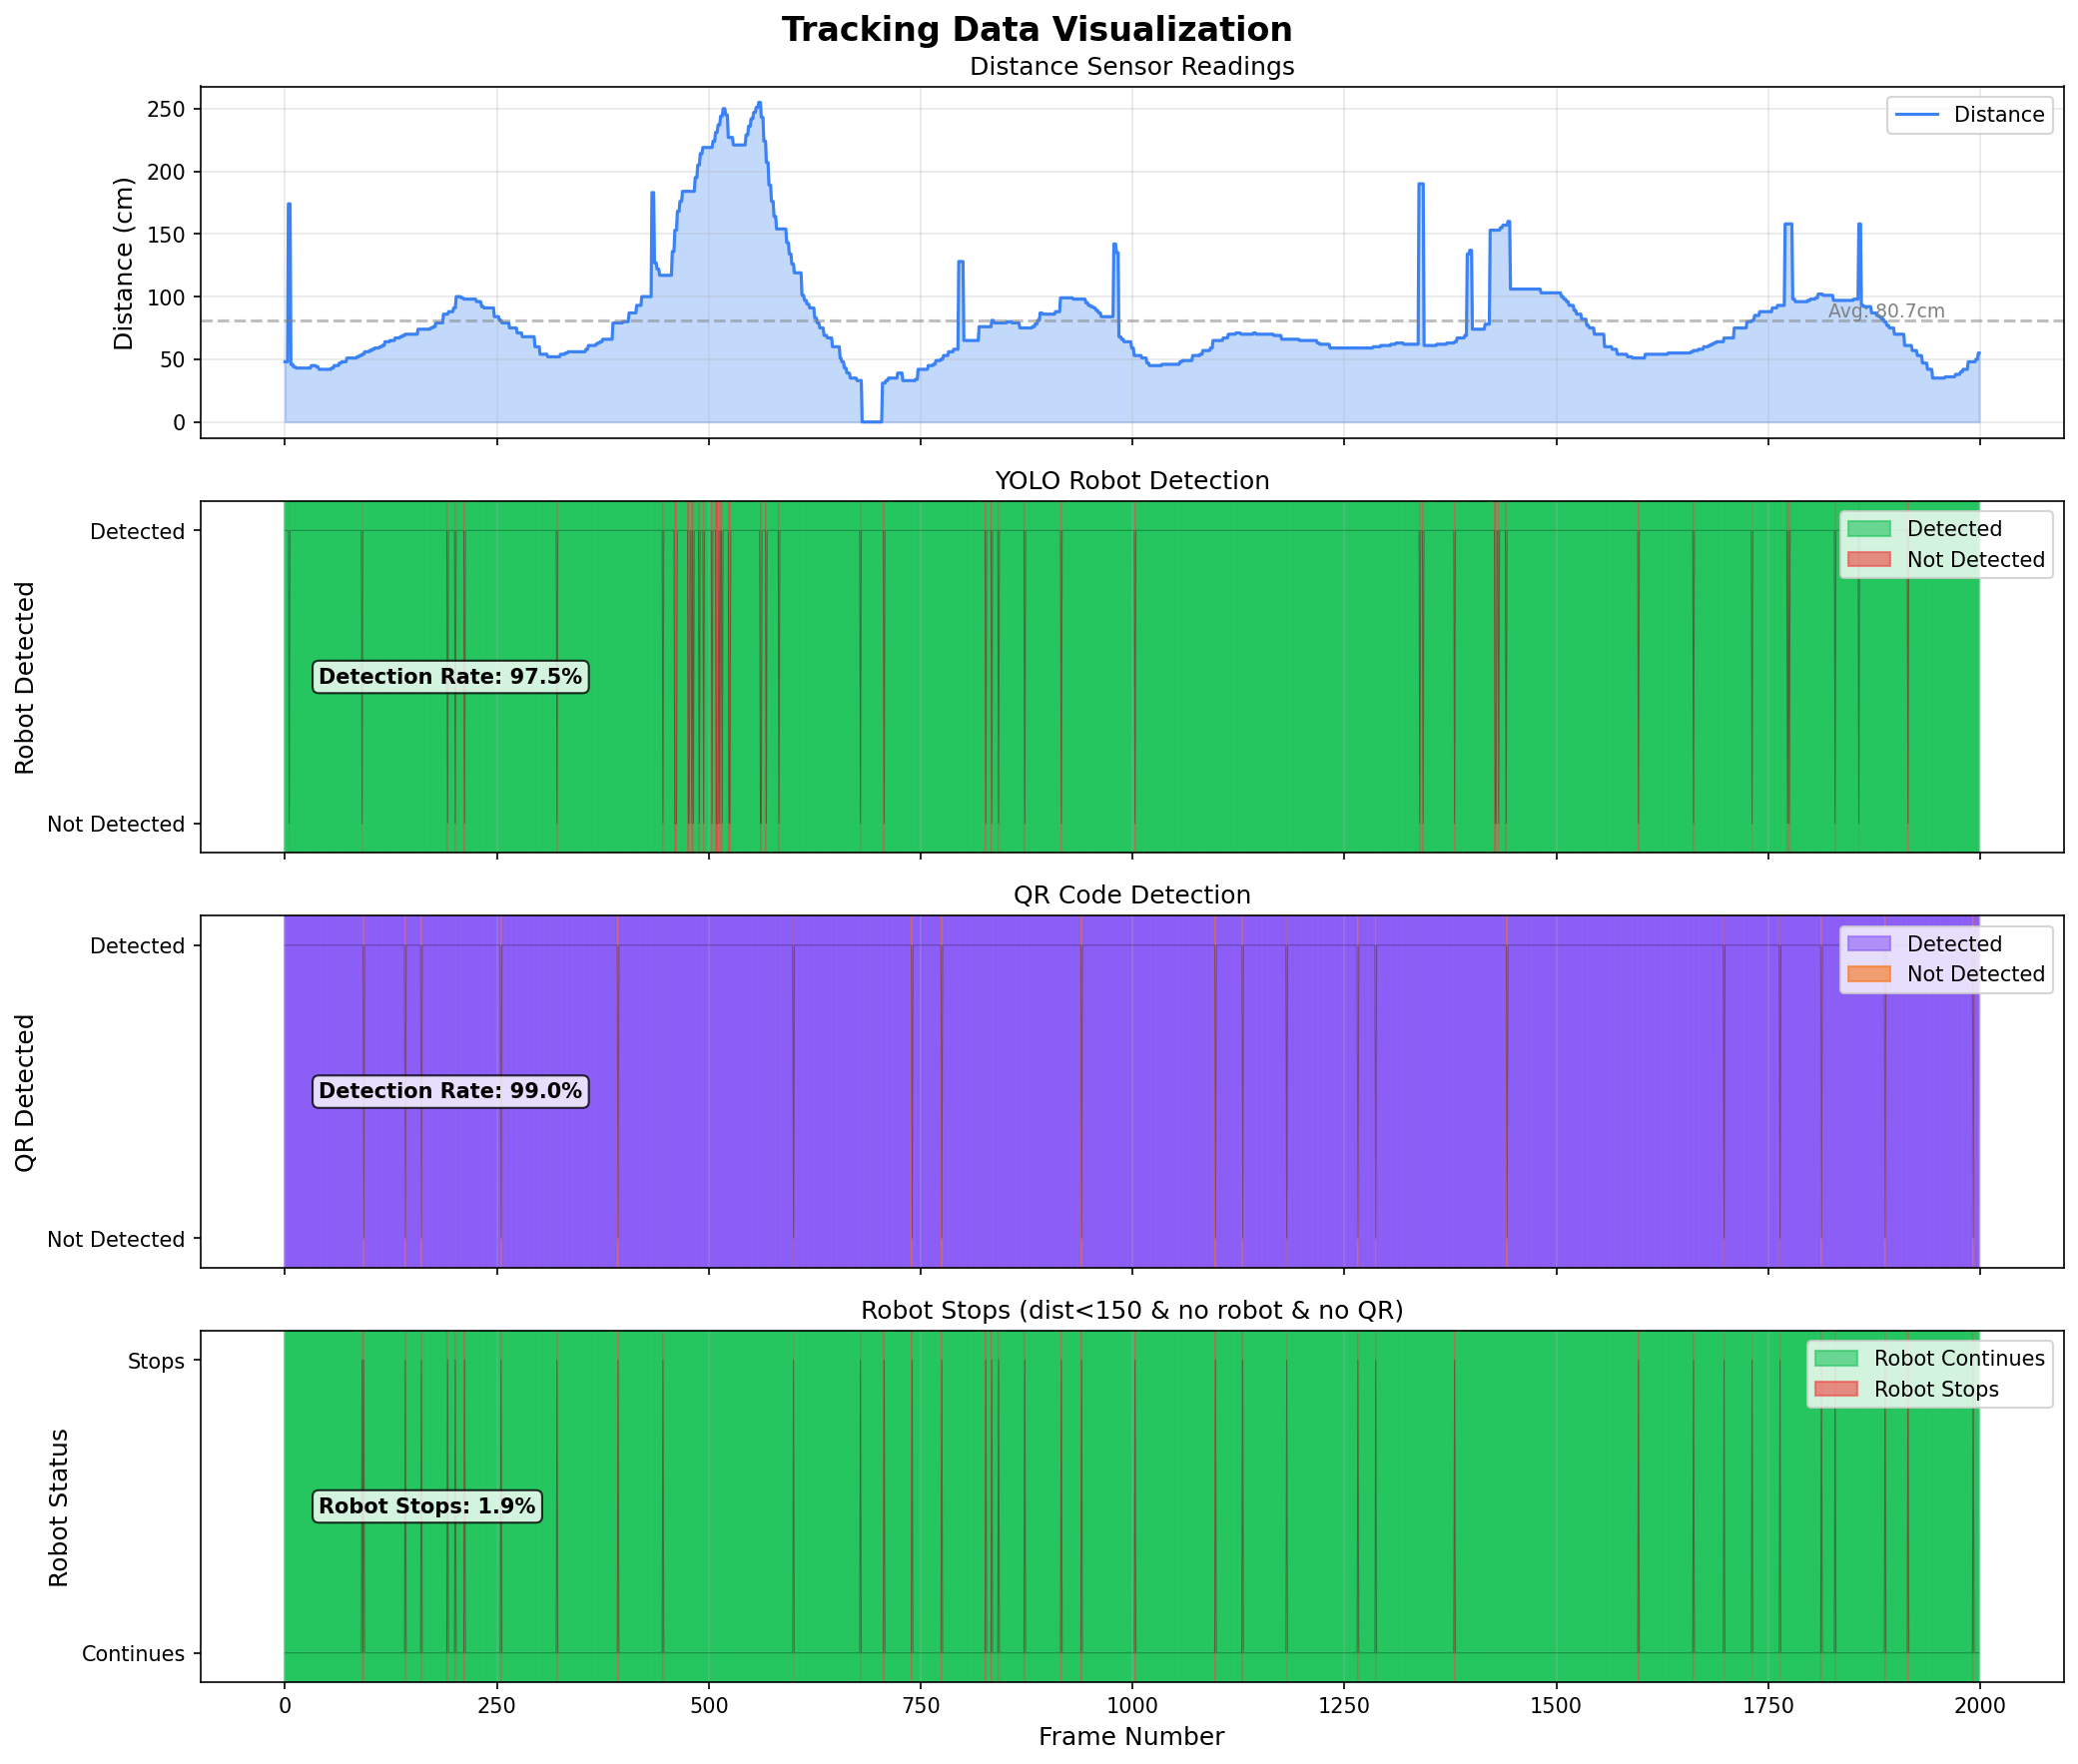

Values plotted in this chart, from the file beside it:
frame, timestamp, distance_cm, robot_detected, qr_detected
0, 2026-01-27T18:12:12.079245, 48, True, True
1, 2026-01-27T18:12:12.112345, 48, True, True
2, 2026-01-27T18:12:12.145151, 48, True, True
3, 2026-01-27T18:12:12.179015, 48, True, True
4, 2026-01-27T18:12:12.211866, 174, True, True
5, 2026-01-27T18:12:12.244173, 174, False, True
6, 2026-01-27T18:12:12.277252, 174, True, True
7, 2026-01-27T18:12:12.312580, 46, True, True
8, 2026-01-27T18:12:12.344606, 46, True, True
9, 2026-01-27T18:12:12.378382, 46, True, True
10, 2026-01-27T18:12:12.410980, 44, True, True
11, 2026-01-27T18:12:12.445510, 44, True, True
12, 2026-01-27T18:12:12.479377, 44, True, True
13, 2026-01-27T18:12:12.511016, 43, True, True
14, 2026-01-27T18:12:12.545072, 43, True, True
15, 2026-01-27T18:12:12.579363, 43, True, True
16, 2026-01-27T18:12:12.611353, 43, True, True
17, 2026-01-27T18:12:12.645152, 43, True, True
18, 2026-01-27T18:12:12.676906, 43, True, True
19, 2026-01-27T18:12:12.711834, 43, True, True
20, 2026-01-27T18:12:12.744644, 43, True, True
21, 2026-01-27T18:12:12.778084, 43, True, True
22, 2026-01-27T18:12:12.811521, 43, True, True
23, 2026-01-27T18:12:12.846534, 43, True, True
24, 2026-01-27T18:12:12.877687, 43, True, True
25, 2026-01-27T18:12:12.913084, 43, True, True
26, 2026-01-27T18:12:12.944991, 43, True, True
27, 2026-01-27T18:12:12.978253, 43, True, True
28, 2026-01-27T18:12:13.012641, 43, True, True
29, 2026-01-27T18:12:13.045869, 43, True, True
30, 2026-01-27T18:12:13.079076, 43, True, True
31, 2026-01-27T18:12:13.111085, 45, True, True
32, 2026-01-27T18:12:13.145180, 45, True, True
33, 2026-01-27T18:12:13.179644, 45, True, True
34, 2026-01-27T18:12:13.212255, 45, True, True
35, 2026-01-27T18:12:13.245410, 45, True, True
36, 2026-01-27T18:12:13.278658, 45, True, True
37, 2026-01-27T18:12:13.312697, 44, True, True
38, 2026-01-27T18:12:13.344461, 44, True, True
39, 2026-01-27T18:12:13.377679, 44, True, True
40, 2026-01-27T18:12:13.412303, 42, True, True
41, 2026-01-27T18:12:13.445005, 42, True, True
42, 2026-01-27T18:12:13.477999, 42, True, True
43, 2026-01-27T18:12:13.513411, 42, True, True
44, 2026-01-27T18:12:13.546010, 42, True, True
45, 2026-01-27T18:12:13.577433, 42, True, True
46, 2026-01-27T18:12:13.611798, 42, True, True
47, 2026-01-27T18:12:13.646676, 42, True, True
48, 2026-01-27T18:12:13.677478, 42, True, True
49, 2026-01-27T18:12:13.712759, 42, True, True
50, 2026-01-27T18:12:13.744908, 42, True, True
51, 2026-01-27T18:12:13.778657, 42, True, True
52, 2026-01-27T18:12:13.813123, 42, True, True
53, 2026-01-27T18:12:13.844785, 42, True, True
54, 2026-01-27T18:12:13.878072, 42, True, True
55, 2026-01-27T18:12:13.912134, 43, True, True
56, 2026-01-27T18:12:13.945917, 43, True, True
57, 2026-01-27T18:12:13.977572, 43, True, True
58, 2026-01-27T18:12:14.014079, 45, True, True
59, 2026-01-27T18:12:14.045637, 45, True, True
... 1,940 more rows
